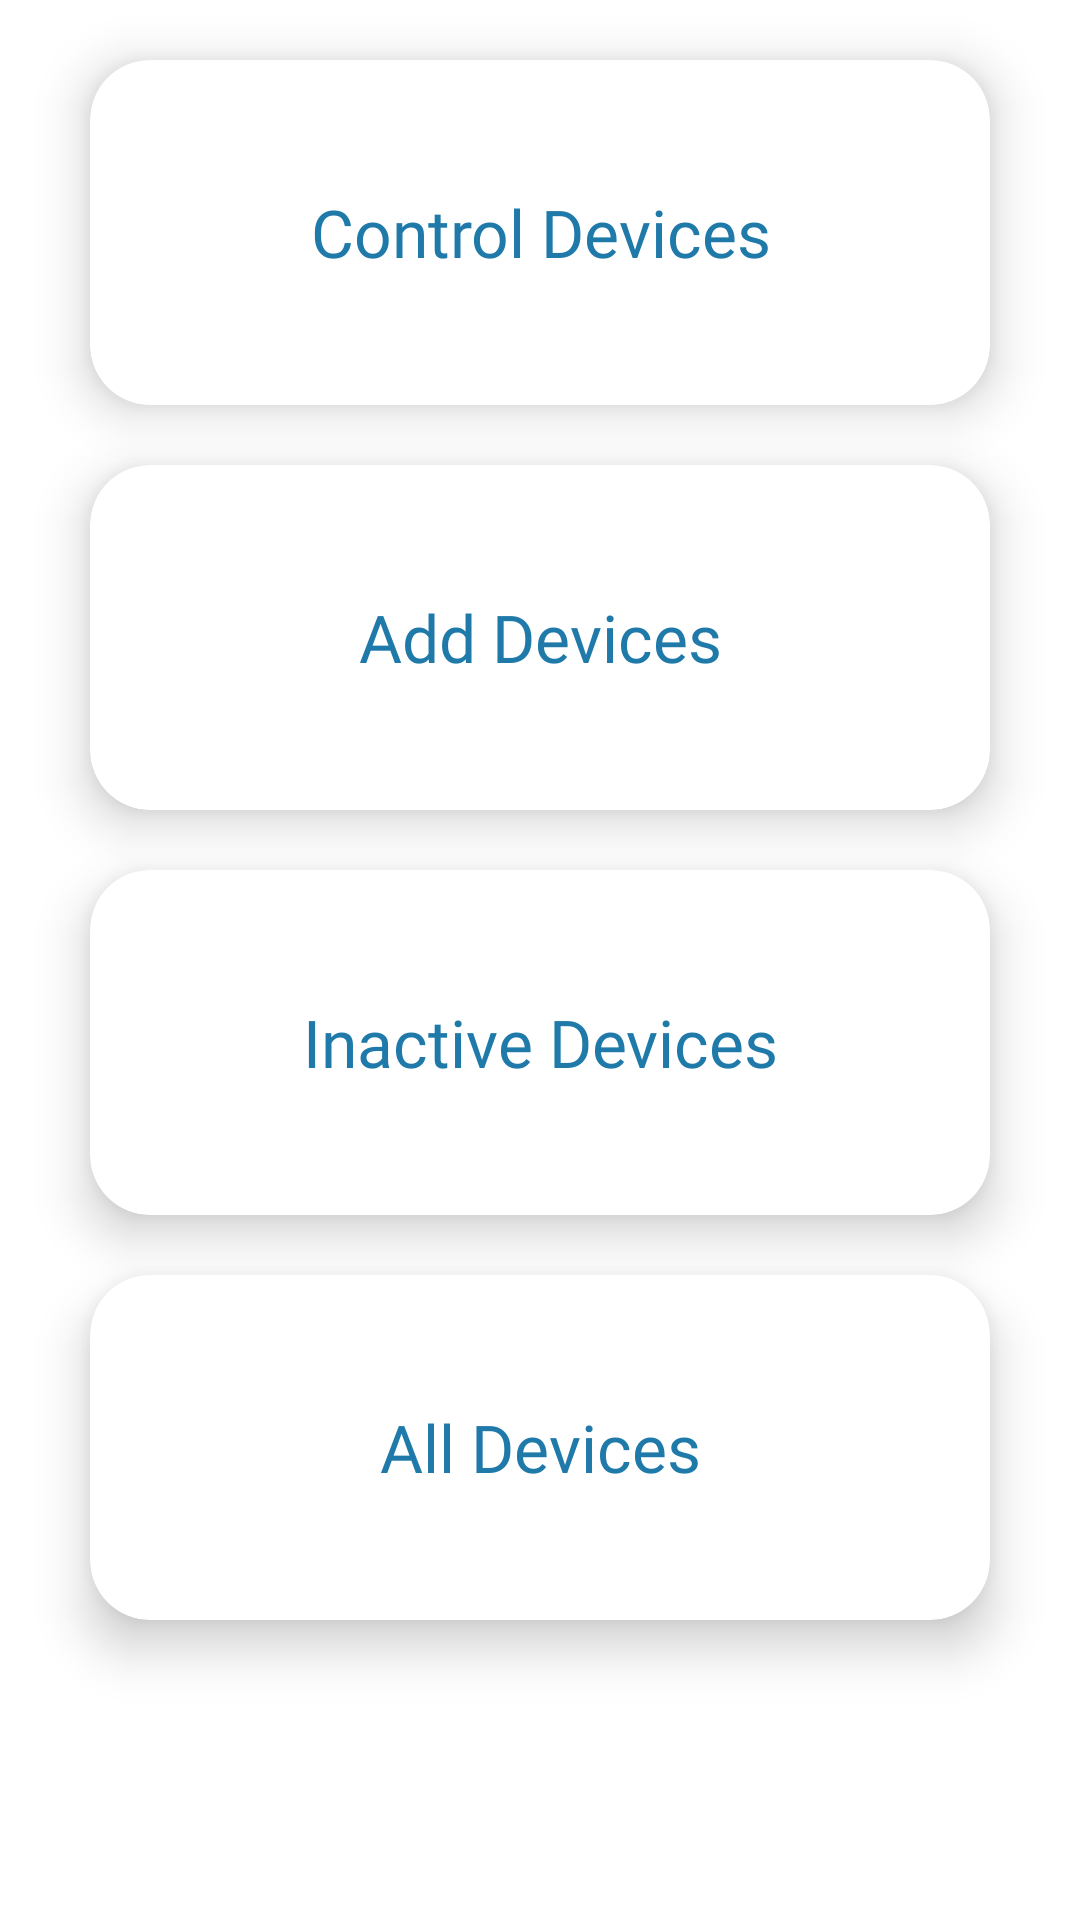

This screen was rendered from an Android layout file. Write that file and the resources it references.
<!-- AndroidManifest.xml: application theme Theme.CentoCentralizedControl -->
<!-- res/layout/fragment_devices.xml -->
<?xml version="1.0" encoding="utf-8"?>
<LinearLayout xmlns:android="http://schemas.android.com/apk/res/android"
    xmlns:app="http://schemas.android.com/apk/res-auto"
    xmlns:tools="http://schemas.android.com/tools"
    android:layout_width="match_parent"
    android:layout_height="match_parent"
    android:orientation="vertical"
    android:weightSum="4"
    tools:context=".Fragments.DevicesFragment">

    <androidx.cardview.widget.CardView
        android:id="@+id/btn_controlDevices"
        android:layout_width="match_parent"
        android:layout_height="0dp"
        android:layout_marginLeft="30dp"
        android:layout_marginTop="20dp"
        android:layout_marginRight="30dp"
        android:layout_marginBottom="10dp"
        android:layout_weight="1"
        android:foreground="?android:attr/selectableItemBackground"
        app:cardBackgroundColor="@android:color/white"
        app:cardCornerRadius="20dp"
        app:cardElevation="10dp">

        <TextView
            android:layout_width="match_parent"
            android:layout_height="match_parent"
            android:fontFamily="@font/montserrat_bold"
            android:gravity="center"
            android:text="@string/txt_control_devices"
            android:textColor="@color/blue_bg"
            android:textSize="22dp" />
    </androidx.cardview.widget.CardView>

    <androidx.cardview.widget.CardView
        android:id="@+id/btn_addDevices"
        android:layout_width="match_parent"
        android:layout_height="0dp"
        android:layout_marginLeft="30dp"
        android:layout_marginTop="10dp"
        android:layout_marginRight="30dp"
        android:layout_marginBottom="10dp"
        android:layout_weight="1"
        android:foreground="?android:attr/selectableItemBackground"
        app:cardBackgroundColor="@android:color/white"
        app:cardCornerRadius="20dp"
        app:cardElevation="10dp">

        <TextView
            android:layout_width="match_parent"
            android:layout_height="match_parent"
            android:fontFamily="@font/montserrat_bold"
            android:gravity="center"
            android:text="@string/txt_add_device"
            android:textColor="@color/blue_bg"
            android:textSize="22dp" />
    </androidx.cardview.widget.CardView>

    <androidx.cardview.widget.CardView
        android:id="@+id/btn_removeDevices"
        android:layout_width="match_parent"
        android:layout_height="0dp"
        android:layout_marginLeft="30dp"
        android:layout_marginTop="10dp"
        android:layout_marginRight="30dp"
        android:layout_marginBottom="10dp"
        android:layout_weight="1"
        android:foreground="?android:attr/selectableItemBackground"
        app:cardBackgroundColor="@android:color/white"
        app:cardCornerRadius="20dp"
        app:cardElevation="10dp">

        <TextView
            android:layout_width="match_parent"
            android:layout_height="match_parent"
            android:fontFamily="@font/montserrat_bold"
            android:gravity="center"
            android:text="Inactive Devices"
            android:textColor="@color/blue_bg"
            android:textSize="22dp" />
    </androidx.cardview.widget.CardView>

    <androidx.cardview.widget.CardView
        android:id="@+id/btn_allDevices"
        android:layout_width="match_parent"
        android:layout_height="0dp"
        android:layout_marginLeft="30dp"
        android:layout_marginTop="10dp"
        android:layout_marginRight="30dp"
        android:layout_marginBottom="100dp"
        android:layout_weight="1"
        android:foreground="?android:attr/selectableItemBackground"
        app:cardBackgroundColor="@android:color/white"
        app:cardCornerRadius="20dp"
        app:cardElevation="10dp">

        <TextView
            android:layout_width="match_parent"
            android:layout_height="match_parent"
            android:fontFamily="@font/montserrat_bold"
            android:gravity="center"
            android:text="@string/txt_allDevices"
            android:textColor="@color/blue_bg"
            android:textSize="22dp" />
    </androidx.cardview.widget.CardView>

</LinearLayout>
<!-- resources referenced by this layout -->
<resources>
  <color name="blue_bg">#207AA9</color>
  <string name="txt_add_device">Add Devices</string>
  <string name="txt_allDevices">All Devices</string>
  <string name="txt_control_devices">Control Devices</string>
  <style name="Theme.CentoCentralizedControl" parent="Theme.MaterialComponents.DayNight.NoActionBar">
          
          <item name="colorPrimary">@color/purple_500</item>
          <item name="colorPrimaryVariant">@color/purple_700</item>
          <item name="colorOnPrimary">@color/white</item>
          
          <item name="colorSecondary">@color/teal_200</item>
          <item name="colorSecondaryVariant">@color/teal_700</item>
          <item name="colorOnSecondary">@color/white</item>
          
          <item name="android:statusBarColor" tools:targetApi="l">@color/blue_bg</item>
          <item name="android:navigationBarColor" tools:targetApi="l">@color/white</item>
          <item name="android:windowLightStatusBar" tools:targetApi="o_mr1">false</item>
          <item name="android:windowLightNavigationBar" tools:targetApi="o_mr1">true</item>
          <item name="android:windowDisablePreview">true</item>
          
      </style>
  <color name="purple_500">#207AA9</color>
  <color name="purple_700">#207AA9</color>
  <color name="white">#FFFFFFFF</color>
  <color name="teal_200">#207AA9</color>
  <color name="teal_700">#FF018786</color>
</resources>
